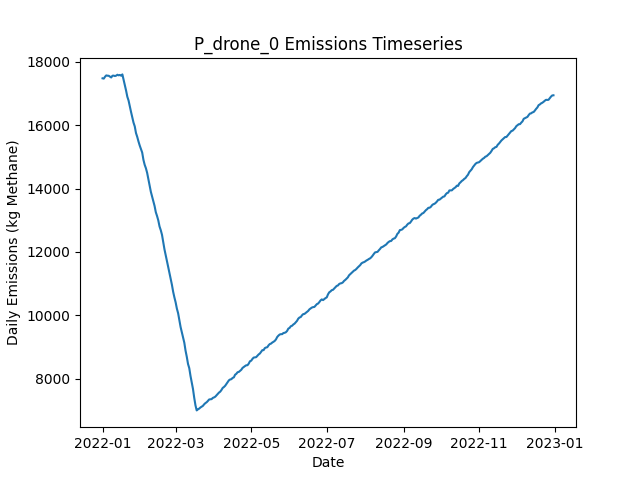

Data behind this chart, as committed beside it:
Date, Daily Emissions (Kg Methane), Daily Mitigable Emissions (Kg Methane), Daily Non-Mitigable Emissions (Kg Methan…, Daily Cost ($), Active Leaks, New Leaks, Leaks Repaired, Leaks Naturally Repaired, Leaks Tagged, Daily Repair Cost ($), Daily Natural Repair Cost ($), drone Deployment Cost ($), drone Sites flagged for Follow-Up, drone Leaks tagged for repair, drone Sites Visited, drone Travel Time (Minutes), drone Survey Time (Minutes), OGI_FU Deployment Cost ($), OGI_FU Sites flagged for Follow-Up, OGI_FU Leaks tagged for repair, OGI_FU Sites Visited, OGI_FU Travel Time (Minutes), OGI_FU Survey Time (Minutes)
2022-01-01, 17476, 12287, 5188, 500, 6492, 6524, 0, 25, 0.00000, 0.00000, 5000, 500, 0, , 9, 300, 180, 0.00000, , 0, 0, 0, 0
2022-01-02, 17466, 12277, 5189, 500, 6487, 13, 0, 14, 0.00000, 0.00000, 2800, 500, 0, , 9, 300, 180, 0.00000, , 0, 0, 0, 0
2022-01-03, 17525, 12324, 5201, 1500, 6495, 20, 0, 8, 50, 0.00000, 1600, 500, 9, , 9, 300, 180, 1000, , 50, 3, 120, 360
2022-01-04, 17567, 12337, 5229, 1500, 6504, 26, 0, 13, 62, 0.00000, 2600, 500, 9, , 9, 300, 180, 1000, , 62, 3, 120, 360
2022-01-05, 17558, 12331, 5227, 1500, 6500, 14, 0, 14, 67, 0.00000, 2800, 500, 9, , 9, 300, 180, 1000, , 67, 3, 120, 360
2022-01-06, 17555, 12319, 5237, 1500, 6496, 19, 0, 17, 50, 0.00000, 3400, 500, 9, , 9, 300, 180, 1000, , 50, 3, 120, 360
2022-01-07, 17529, 12293, 5237, 1500, 6487, 14, 0, 18, 61, 0.00000, 3600, 500, 9, , 9, 300, 180, 1000, , 61, 3, 120, 360
2022-01-08, 17501, 12256, 5245, 1500, 6476, 11, 0, 18, 54, 0.00000, 3600, 500, 9, , 9, 300, 180, 1000, , 54, 3, 120, 360
2022-01-09, 17558, 12307, 5250, 1500, 6483, 18, 0, 3, 53, 0.00000, 600, 500, 9, , 9, 300, 180, 1000, , 53, 3, 120, 360
2022-01-10, 17560, 12318, 5242, 1500, 6486, 12, 0, 6, 56, 0.00000, 1200, 500, 9, , 9, 300, 180, 1000, , 56, 3, 120, 360
2022-01-11, 17547, 12321, 5226, 1500, 6481, 11, 0, 11, 67, 0.00000, 2200, 500, 9, , 9, 300, 180, 1000, , 67, 3, 120, 360
2022-01-12, 17560, 12331, 5229, 1500, 6488, 15, 0, 5, 52, 0.00000, 1000, 500, 9, , 9, 300, 180, 1000, , 52, 3, 120, 360
2022-01-13, 17588, 12348, 5239, 1500, 6497, 25, 0, 10, 58, 0.00000, 2000, 500, 9, , 9, 300, 180, 1000, , 58, 3, 120, 360
2022-01-14, 17570, 12347, 5223, 1500, 6495, 12, 0, 10, 47, 0.00000, 2000, 500, 9, , 9, 300, 180, 1000, , 47, 3, 120, 360
2022-01-15, 17583, 12335, 5248, 1500, 6492, 19, 0, 17, 44, 0.00000, 3400, 500, 9, , 9, 300, 180, 1000, , 44, 3, 120, 360
2022-01-16, 17559, 12318, 5241, 1500, 6491, 18, 0, 12, 48, 0.00000, 2400, 500, 9, , 9, 300, 180, 1000, , 48, 3, 120, 360
2022-01-17, 17599, 12359, 5240, 1500, 6496, 18, 0, 9, 61, 0.00000, 1800, 500, 9, , 9, 300, 180, 1000, , 61, 3, 120, 360
2022-01-18, 17432, 12192, 5240, 9300, 6448, 11, 39, 15, 53, 7800, 3000, 500, 9, , 9, 300, 180, 1000, , 53, 3, 120, 360
2022-01-19, 17261, 12023, 5238, 11900, 6401, 22, 52, 11, 66, 10400, 2200, 500, 9, , 9, 300, 180, 1000, , 66, 3, 120, 360
2022-01-20, 17088, 11850, 5238, 13100, 6347, 15, 58, 5, 71, 11600, 1000, 500, 9, , 9, 300, 180, 1000, , 71, 3, 120, 360
2022-01-21, 16895, 11692, 5203, 9000, 6316, 25, 40, 10, 52, 8000, 2000, 0.00000, 9, , 0, 0, 0, 1000, , 52, 3, 120, 360
2022-01-22, 16776, 11572, 5203, 11000, 6278, 22, 50, 6, 46, 10000, 1200, 0.00000, 9, , 0, 0, 0, 1000, , 46, 3, 120, 360
2022-01-23, 16590, 11388, 5202, 10400, 6220, 12, 47, 15, 63, 9400, 3000, 0.00000, 0, , 0, 0, 0, 1000, , 63, 3, 120, 360
2022-01-24, 16415, 11233, 5182, 10400, 6168, 16, 47, 13, 73, 9400, 2600, 0.00000, 0, , 0, 0, 0, 1000, , 73, 3, 120, 360
2022-01-25, 16243, 11045, 5199, 11400, 6113, 15, 52, 9, 61, 10400, 1800, 0.00000, 0, , 0, 0, 0, 1000, , 61, 3, 120, 360
2022-01-26, 16078, 10870, 5208, 12600, 6057, 14, 58, 8, 65, 11600, 1600, 0.00000, 0, , 0, 0, 0, 1000, , 65, 3, 120, 360
2022-01-27, 15960, 10741, 5220, 10200, 6020, 16, 46, 5, 59, 9200, 1000, 0.00000, 0, , 0, 0, 0, 1000, , 59, 3, 120, 360
2022-01-28, 15750, 10529, 5220, 11400, 5962, 15, 52, 20, 54, 10400, 4000, 0.00000, 0, , 0, 0, 0, 1000, , 54, 3, 120, 360
2022-01-29, 15630, 10405, 5225, 8600, 5932, 22, 38, 8, 66, 7600, 1600, 0.00000, 0, , 0, 0, 0, 1000, , 66, 3, 120, 360
2022-01-30, 15485, 10258, 5227, 8600, 5901, 20, 38, 11, 57, 7600, 2200, 0.00000, 0, , 0, 0, 0, 1000, , 57, 3, 120, 360
2022-01-31, 15357, 10125, 5232, 9200, 5866, 15, 41, 7, 53, 8200, 1400, 0.00000, 0, , 0, 0, 0, 1000, , 53, 3, 120, 360
2022-02-01, 15244, 9988, 5256, 11800, 5831, 27, 54, 2, 61, 10800, 400, 0.00000, 0, , 0, 0, 0, 1000, , 61, 3, 120, 360
2022-02-02, 15135, 9852, 5283, 10200, 5801, 28, 46, 7, 57, 9200, 1400, 0.00000, 0, , 0, 0, 0, 1000, , 57, 3, 120, 360
2022-02-03, 14906, 9630, 5277, 13000, 5740, 13, 60, 6, 65, 12000, 1200, 0.00000, 0, , 0, 0, 0, 1000, , 65, 3, 120, 360
2022-02-04, 14750, 9462, 5288, 13000, 5679, 15, 60, 10, 70, 12000, 2000, 0.00000, 0, , 0, 0, 0, 1000, , 70, 3, 120, 360
2022-02-05, 14641, 9346, 5295, 10000, 5640, 18, 45, 6, 73, 9000, 1200, 0.00000, 0, , 0, 0, 0, 1000, , 73, 3, 120, 360
2022-02-06, 14495, 9209, 5286, 9000, 5599, 13, 40, 9, 57, 8000, 1800, 0.00000, 0, , 0, 0, 0, 1000, , 57, 3, 120, 360
2022-02-07, 14290, 9019, 5271, 12200, 5542, 16, 56, 8, 70, 11200, 1600, 0.00000, 0, , 0, 0, 0, 1000, , 70, 3, 120, 360
2022-02-08, 14080, 8812, 5268, 12600, 5488, 16, 58, 6, 54, 11600, 1200, 0.00000, 0, , 0, 0, 0, 1000, , 54, 3, 120, 360
2022-02-09, 13897, 8625, 5272, 11600, 5435, 18, 53, 9, 63, 10600, 1800, 0.00000, 0, , 0, 0, 0, 1000, , 63, 3, 120, 360
2022-02-10, 13746, 8460, 5286, 12000, 5390, 20, 55, 7, 66, 11000, 1400, 0.00000, 0, , 0, 0, 0, 1000, , 66, 3, 120, 360
2022-02-11, 13589, 8324, 5264, 10200, 5356, 26, 46, 5, 63, 9200, 1000, 0.00000, 0, , 0, 0, 0, 1000, , 63, 3, 120, 360
2022-02-12, 13451, 8171, 5280, 10400, 5312, 18, 47, 8, 68, 9400, 1600, 0.00000, 0, , 0, 0, 0, 1000, , 68, 3, 120, 360
2022-02-13, 13254, 7967, 5287, 14000, 5257, 20, 65, 5, 73, 13000, 1000, 0.00000, 0, , 0, 0, 0, 1000, , 73, 3, 120, 360
2022-02-14, 13134, 7865, 5268, 11000, 5213, 19, 50, 6, 64, 10000, 1200, 0.00000, 0, , 0, 0, 0, 1000, , 64, 3, 120, 360
2022-02-15, 12995, 7725, 5271, 10000, 5175, 16, 45, 3, 61, 9000, 600, 0.00000, 0, , 0, 0, 0, 1000, , 61, 3, 120, 360
2022-02-16, 12805, 7526, 5279, 11800, 5123, 13, 54, 7, 62, 10800, 1400, 0.00000, 0, , 0, 0, 0, 1000, , 62, 3, 120, 360
2022-02-17, 12687, 7403, 5284, 11000, 5084, 18, 50, 3, 80, 10000, 600, 0.00000, 0, , 0, 0, 0, 1000, , 80, 3, 120, 360
2022-02-18, 12540, 7251, 5289, 12800, 5035, 20, 59, 3, 76, 11800, 600, 0.00000, 0, , 0, 0, 0, 1000, , 76, 3, 120, 360
2022-02-19, 12313, 7022, 5291, 13000, 4978, 11, 60, 7, 71, 12000, 1400, 0.00000, 0, , 0, 0, 0, 1000, , 71, 3, 120, 360
2022-02-20, 12080, 6799, 5281, 14400, 4919, 15, 67, 2, 66, 13400, 400, 0.00000, 0, , 0, 0, 0, 1000, , 66, 3, 120, 360
2022-02-21, 11899, 6626, 5273, 10200, 4871, 10, 46, 5, 62, 9200, 1000, 0.00000, 0, , 0, 0, 0, 1000, , 62, 3, 120, 360
2022-02-22, 11710, 6439, 5271, 13200, 4815, 16, 61, 6, 77, 12200, 1200, 0.00000, 0, , 0, 0, 0, 1000, , 77, 3, 120, 360
2022-02-23, 11526, 6257, 5268, 10800, 4768, 12, 49, 3, 76, 9800, 600, 0.00000, 0, , 0, 0, 0, 1000, , 76, 3, 120, 360
2022-02-24, 11339, 6072, 5266, 12400, 4723, 24, 57, 4, 75, 11400, 800, 0.00000, 0, , 0, 0, 0, 1000, , 75, 3, 120, 360
2022-02-25, 11153, 5892, 5261, 13000, 4669, 15, 60, 4, 62, 12000, 800, 0.00000, 0, , 0, 0, 0, 1000, , 62, 3, 120, 360
2022-02-26, 10966, 5702, 5263, 11400, 4620, 16, 52, 8, 83, 10400, 1600, 0.00000, 0, , 0, 0, 0, 1000, , 83, 3, 120, 360
2022-02-27, 10745, 5506, 5240, 13400, 4558, 14, 62, 6, 73, 12400, 1200, 0.00000, 0, , 0, 0, 0, 1000, , 73, 3, 120, 360
2022-02-28, 10568, 5334, 5234, 13600, 4507, 20, 63, 3, 73, 12600, 600, 0.00000, 0, , 0, 0, 0, 1000, , 73, 3, 120, 360
2022-03-01, 10411, 5174, 5237, 11600, 4465, 16, 53, 2, 82, 10600, 400, 0.00000, 0, , 0, 0, 0, 1000, , 82, 3, 120, 360
... 305 more rows
